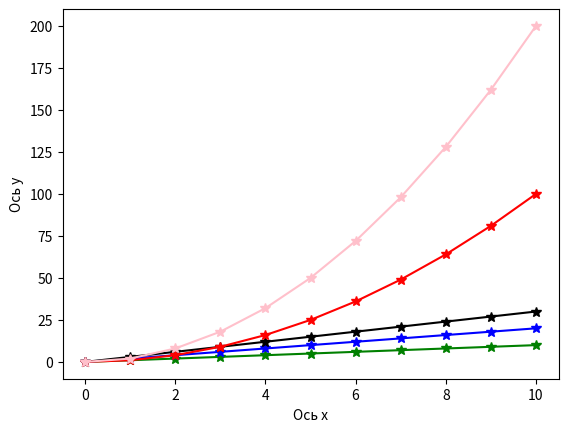

This figure's Python source:
import matplotlib.pyplot as plt
import numpy as np
x = [_ for _ in range(11)]
y1 = x
y2 = [i*2 for i in x]
y3 = [i*3 for i in x]
y4 = [i**2 for i in x]
y5 = [(i**2)*2 for i in x]
plt.xlabel('Ось х')
plt.ylabel('Ось у')
plt.plot(x, y1, color='green', marker='*', markersize=7)
plt.plot(x, y2, color='blue', marker='*', markersize=7)
plt.plot(x, y3, color='black', marker='*', markersize=7)
plt.plot(x, y4, color='red', marker='*', markersize=7)
plt.plot(x, y5, color='pink', marker='*', markersize=7)
plt.show()